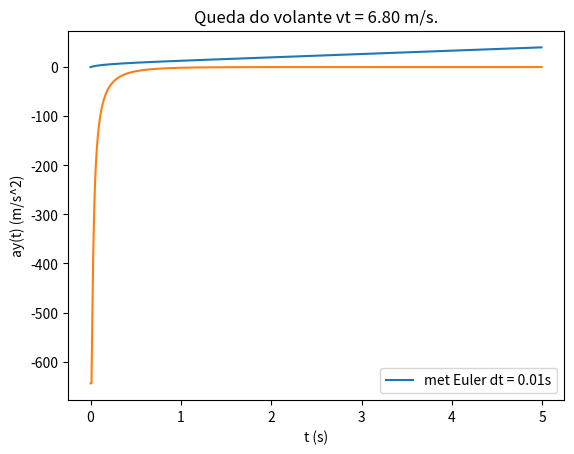

The script that saved this image:
#a) Qual a aceleração a que está sujeito o volante durante o movimento? Faça o gráfico
#da aceleração em função do tempo.

from re import I
import numpy as np
import matplotlib.pyplot as plt

# DADOS
g = 9.8
v0 = 200 / 3.6
vTerminal = 6.80
y0 = 0
vy0 = v0

dt = 0.01
ti = 0
tf = 5
n = int((tf - ti) / dt)

## Criação de arrays de velocidade, posição e tempo com N lugares, para os N passos,
#  preenchidos por 0's. Caso a velocidade ou posição inicial seja diferente de 0, temos que fazer a correção.
t = np.empty(n)
vy = np.empty(n)
ay = np.empty(n)
y = np.empty(n)

D = g / vTerminal ** 2
t[0] = ti
vy[0] = v0  # sentido do eixo de cima para baixo
y[0] = y0
ay[0] = g - D * abs(vy[0]) * vy[0]

#Ciclo que implementa o Método de Euler, e atualiza o array tempo para podemos fazer um plot
for i in range(n-1):
    # tempos
    t[i + 1] = t[i] + dt

    # aceleracoes
    ay[i+1] = g - D * abs(vy[i]) * vy[i]

    # velocidades
    vy[i + 1] = vy[i] + ay[i] * dt

    # posicoes
    y[i + 1] = y[i] + vy[i] * dt
    
plt.plot(t,y, label= "met Euler dt = 0.01s")
plt.xlabel('t (s)')
plt.ylabel('y(t) (m)')
plt.show()

plt.plot(t,ay)
plt.xlabel('t (s)')
plt.ylabel('ay(t) (m/s^2)')

plt.title("Queda do volante vt = 6.80 m/s.")
plt.legend()
plt.show()
    
    


